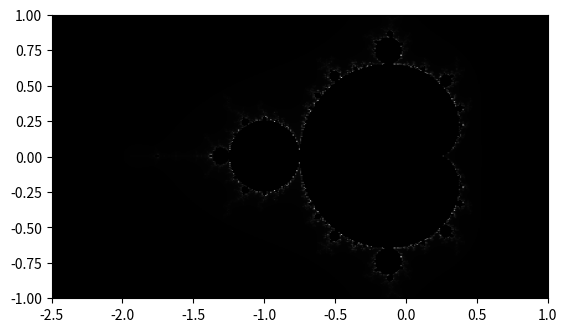

Here is the Python script that generated this plot:
import numpy as np
import matplotlib.pyplot as plt

# Inicializar los valores para el conjunto de Mandelbrot
x_min, x_max = -2.5, 1.0
y_min, y_max = -1.0, 1.0
max_iter = 1000

# Crear una malla de puntos en el plano complejo
x, y = np.linspace(x_min, x_max, 400), np.linspace(y_min, y_max, 400)
X, Y = np.meshgrid(x, y)
Z = X + 1j * Y

# Inicializar la imagen
image = np.zeros(Z.shape, dtype=int)

# Proceso de iteración
for i in range(len(y)):
    for j in range(len(x)):
        c = Z[i, j]
        z = 0
        for n in range(max_iter):
            z = z**2 + c
            if abs(z) > 2:
                image[i, j] = n
                break

# Mostrar el conjunto de Mandelbrot
plt.imshow(image, extent=(x_min, x_max, y_min, y_max))
plt.gray()
plt.show()